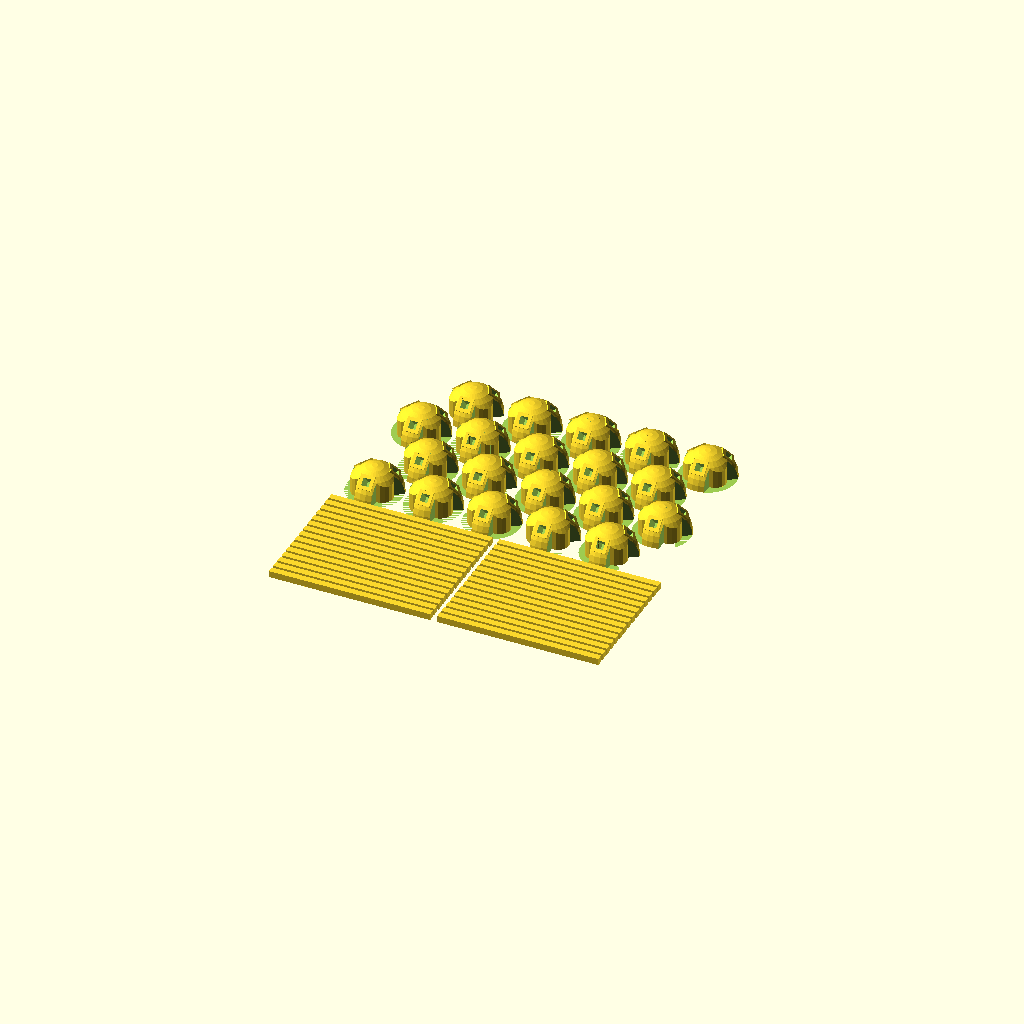
Cell 1: rendered with the file's own defaults.
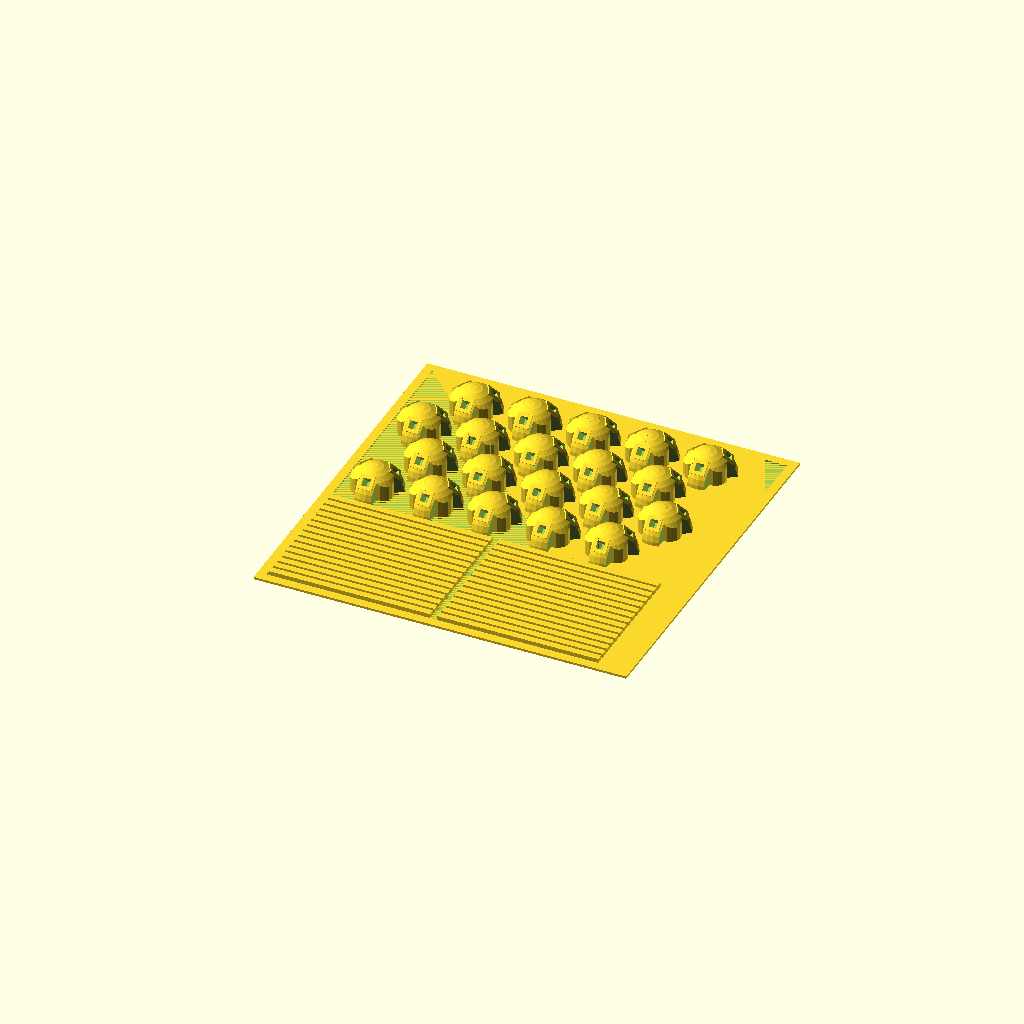
Cell 2: show_bed_size_guide = 6 (everything else at default).
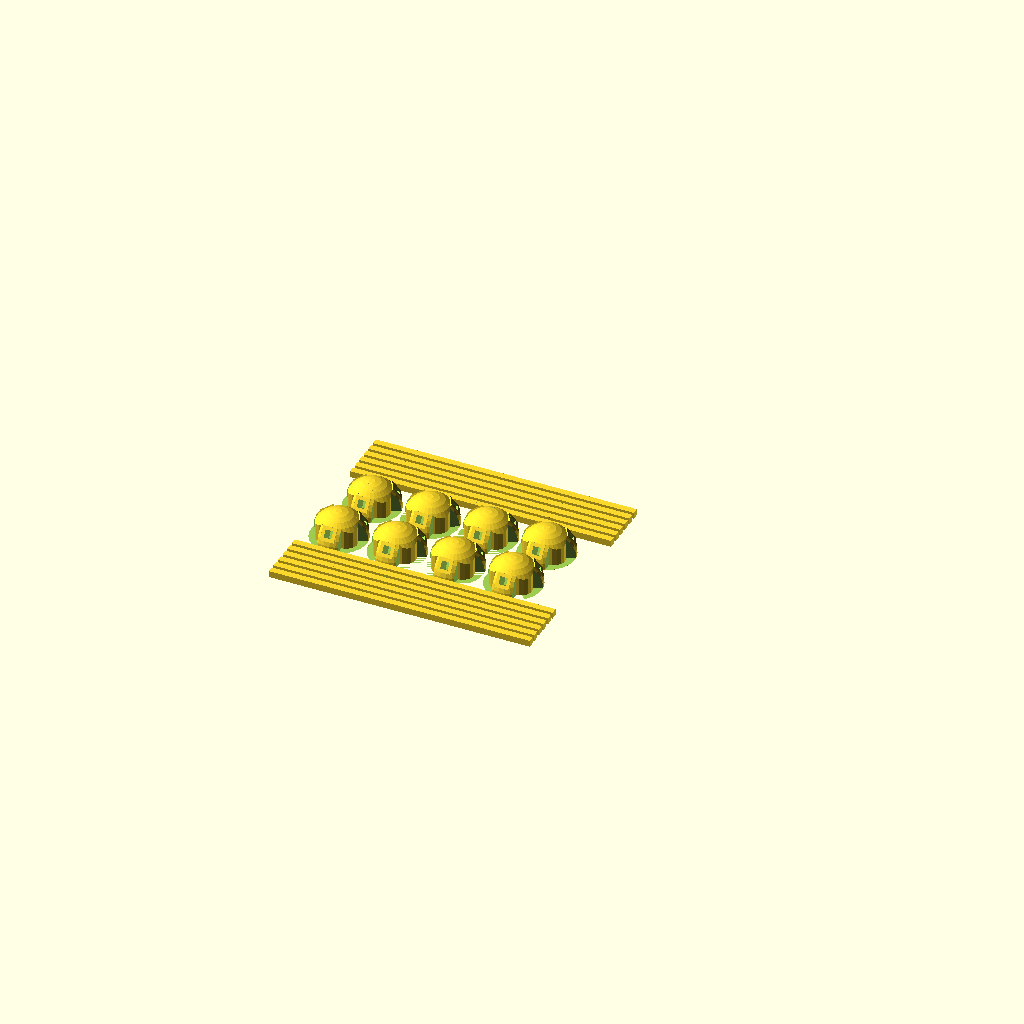
Cell 3 — polyhedron_type set to "cube", the other parameters unchanged.
One fixed orthographic camera (rotation 55°, 0°, 25°; colour scheme Cornfield) for every cell.
Source of the model, scadFiles/186422/354498.scad:
// papergeek's entry for the 2013 MakerBot Academy Math Manipulative Challenge

// Tags: #MakerBotAcademyMath #Customizer

// Revision: 20-November-2013

//		Added tubular hub option (pipehub) for larger structures



// Show bed size guide. Turn this off for printing - it is meant for guidance on the maximum rod length

show_bed_size_guide = 0; //[0,6,8] Bed size in inches



// Type of polyhedron

polyhedron_type = "dodecahedron"; //[icosahedron,dodecahedron,cube]



// Radius of circumscribed sphere in millimeters (the sphere touching all vertices). Maximum for icosahedron on 6 inch bed: 120; on 8 inch: 190; for full plate dodecahedron: 97; for full plate cube: 100

circumscribed_sphere_radius = 97;



// Type of print - for smaller print beds you may want to separately print rods and hubs. pipehub is for use with PVC pipe

print_type = "fullplate"; //[minimal,fullplate,rodsonly,hubsonly]



// Speed up print time by reducing hub size (taking "cheese wedge" shaped chunks out of them)

hub_reduction = "cheese"; //[none,cheese]



//[Pipe]

// PVC pipe size in mm. US standard Schedule 40 PVC pipe sizes have a standard outside diameter. Thicker walled pipe is recommended for construction. 3/4" I.D. pipe is actually about 7/8" inside if thin-walled, closer to 3/4" for the thicker pipe rated for higher pressure (200psi). It's the outside that fits in plumbing connectors and that's all we care about.

pipe_outside_diameter = 27;



// Interconnection of pipes in the hub allows water to be run through them. Why? I dunno but it seems like a cool idea...

pipe_interconnect_style = "none"; //[none,cross,vee,ycross]



// Number of pipes to leave blind in hub. This is typically used for bottom edge hubs on (for example) a 2/3 icosahedron

pipe_blind_count = 0;



//[Advanced]

// Rod thickness in mm

rod_thickness = 2.8;

// Hub receiver thickness in mm. This indirectly determines the size of the hub hemisphere

receiver_thickness = 6.0;

// Hub receiver socket depth in mm

receiver_depth = 6;

// Hub receiver leg effective total length in mm

receiver_leg_length = 12;

// Hole factor - apply to size of receiver holes

receiver_hole_factor = 1.14;



if (polyhedron_type == "icosahedron") do_icosahedron();

else if (polyhedron_type == "cube") do_cube();

else if (polyhedron_type == "dodecahedron") do_dodecahedron();

do_bed_guide();



module do_dodecahedron()

{

  chord_ratio = 1 / 1.401258538; // Radius is edge length * (1 + sqrt(5)) * sqrt(3) / 4

  chord_length = circumscribed_sphere_radius * chord_ratio;

  edge_count = 30;

  vertex_count = 20;

  face_count = 12;

  dihedral_angle = 116.56505; // acos(-1/sqrt(5))

  echo("Dodecahedron; radius=", circumscribed_sphere_radius, " edge length=", chord_length, " edge count=", edge_count, " vertex_count=", vertex_count, " face count=", face_count );

  rod_spacing = 1.4;

  hub_ybase = (edge_count / 2 + 1) * rod_thickness * rod_spacing + (rod_spacing - 1) * rod_thickness;

  hub_width = (print_type == "rodsonly") ? 0 : 64;

  hub_spacing = 25.15;

  // Make these X offsets different for staggered rows

  hub_offset1 = 13.5;

  hub_offset2 = 26.075;

  hub_offset3 = 13.5;

  hub_offset4 = 26.075;

  // Y offset from rod field for each row

  hub_row1_offset = 7;

  hub_row2_offset = 29;

  hub_row3_offset = 50;

  hub_row4_offset = 71;

  hub_length = 6 * hub_spacing + hub_offset1;

  breakoff_length = rod_thickness * rod_spacing * (edge_count / 2 - 1) + rod_thickness;

  // Rods are normally grouped on either side of hubs

  // to allow maximum length. The greater number of dodeca

  // hubs does not allow this to fit on a single plate,

  // so we can handle a special case where length <= 70

  rod_xoffset1 = (chord_length <= 70) ? 1 : (hub_length - chord_length) / 2;

  rod_xoffset2 = (chord_length <= 70) ? (1 + chord_length + 3) : (hub_length - chord_length) / 2;

  rod_yoffset1 = 0;

  rod_yoffset2 = (chord_length <= 70) ? 0 : (hub_ybase + hub_width);

  if (print_type != "hubsonly" && print_type != "pipehub") for ( i = [0 : (edge_count / 2 - 1)] )

  {

    if (i == 0 || (print_type != "minimal"))

    {

	 make_chord( chord_length, rod_yoffset1 + i * rod_thickness * rod_spacing, rod_xoffset1, 0 );

	 make_chord( chord_length, rod_yoffset2 + i * rod_thickness * rod_spacing, rod_xoffset2, 0 );

	 }

  }

  // Generate hubs in staggered rows

  if (print_type != "rodsonly") for (i = [0 : 4]) 

  {

	if (i == 0 || (print_type != "minimal" && print_type != "pipehub"))

	{

	 translate([hub_offset1+i*hub_spacing,hub_ybase+hub_row1_offset,0]) draw_dodeca_hub(chord_length);

	 if (print_type!="minimal" && print_type != "pipehub")

	 {

		translate([hub_offset2+i*hub_spacing,hub_ybase+hub_row2_offset,0]) draw_dodeca_hub(chord_length);

		translate([hub_offset3+i*hub_spacing,hub_ybase+hub_row3_offset,0]) draw_dodeca_hub(chord_length);

		translate([hub_offset4+i*hub_spacing,hub_ybase+hub_row4_offset,0]) draw_dodeca_hub(chord_length);

	 }

	}

  }

  //for (i = [0 : 5]) translate([39,-55 + i*24,0]) draw_icosa_hub();

  if (print_type == "fullplate" || print_type == "rodsonly")

  {

  translate([rod_xoffset1 + receiver_depth,rod_yoffset1,0]) cube(size=[0.3,breakoff_length,0.2], center=false);

  translate([rod_xoffset1 + chord_length - 0.3 - receiver_depth,rod_yoffset1,0]) cube(size=[0.3,breakoff_length,0.2], center=false);

  translate([rod_xoffset2 + receiver_depth,rod_yoffset2,0]) cube([0.3,breakoff_length,0.2]);

  translate([rod_xoffset2 + chord_length - 0.3 - receiver_depth,rod_yoffset2,0]) cube(size=[0.3,breakoff_length,0.2], center=false);

  }



}



module do_icosahedron()

{

  chord_ratio = 1 / 0.9510565163; // Radius is edge length * sin(2*pi/5)

  chord_length = circumscribed_sphere_radius * chord_ratio;

  edge_count = 30;

  vertex_count = 12;

  face_count = 20;

  dihedral_angle = 138.189685;

  echo("Icosahedron; radius=", circumscribed_sphere_radius, " edge length=", chord_length, " edge count=", edge_count, " vertex_count=", vertex_count, " face count=", face_count );

  rod_spacing = 1.22;

  hub_ybase = (edge_count / 2 + 1) * rod_thickness * rod_spacing + (rod_spacing - 1) * rod_thickness;

  hub_width = (print_type == "rodsonly") ? 0 : 46;

  hub_spacing = 25.15;

  // Make these X offsets different for staggered rows

  hub_offset1 = 13.5;

  hub_offset2 = 13.5;

  // Y offset from rod field for each row

  hub_row1_offset = 8;

  hub_row2_offset = 32;

  hub_length = 6 * hub_spacing + hub_offset1;

  breakoff_length = rod_thickness * rod_spacing * (edge_count / 2 - 1) + rod_thickness;

  rod_offset = max(1, (hub_length - chord_length) / 2);

  if (print_type != "hubsonly" && print_type != "pipehub") for ( i = [0 : (edge_count / 2 - 1)] )

  {

    if (i == 0 || print_type != "minimal")

    {

	 make_chord( chord_length, i * rod_thickness * rod_spacing, rod_offset, 0 );

	 make_chord( chord_length, hub_ybase + hub_width + i * rod_thickness * rod_spacing, rod_offset, 0 );

	 }

  }

  // Generate hubs in staggered rows

  if (print_type != "rodsonly") for (i = [0 : 5]) 

  {

	if (i == 0 || print_type != "minimal")

	{

	 translate([hub_offset1+i*hub_spacing,hub_ybase+hub_row1_offset,0]) draw_icosa_hub(chord_length);

	 if (print_type!="minimal") translate([hub_offset2+i*hub_spacing,hub_ybase+hub_row2_offset,0]) draw_icosa_hub(chord_length);

	}

  }

  //for (i = [0 : 5]) translate([39,-55 + i*24,0]) draw_icosa_hub();

  if (print_type == "fullplate" || print_type == "rodsonly")

  {

  translate([rod_offset + receiver_depth,0,0]) cube(size=[0.3,breakoff_length,0.2], center=false);

  translate([rod_offset + chord_length - 0.3 - receiver_depth,0,0]) cube(size=[0.3,breakoff_length,0.2], center=false);

  translate([rod_offset + receiver_depth,hub_ybase+hub_width,0]) cube([0.3,breakoff_length,0.2]);

  translate([rod_offset + chord_length - 0.3 - receiver_depth,hub_ybase+hub_width,0]) cube(size=[0.3,breakoff_length,0.2], center=false);

  }

}



module do_cube()

{

  chord_ratio = 1 / 0.86602540378443864676372317075294; // Radius of circumscribed sphere is (sqrt(3)/2 * edge length)

  chord_length = circumscribed_sphere_radius * chord_ratio;

  edge_count = 12;

  vertex_count = 8;

  face_count = 6;

  dihedral_angle = 90.0;

  hub_spacing = 25;

  hub_row1_offset = 6;

  hub_row2_offset = 30;

  echo("Cube; radius=", circumscribed_sphere_radius, " edge length=", chord_length, " edge count=", edge_count, " vertex_count=", vertex_count, " face count=", face_count );

  hub_ybase = (edge_count / 2 + 1) * rod_thickness * 3 / 2 + rod_thickness / 2;

  hub_width = (print_type == "rodsonly") ? 0 : 44;

  breakoff_length = rod_thickness * 3/2 * 5 + rod_thickness;

  if (print_type != "hubsonly" && print_type != "pipehub") for ( i = [0 : (edge_count / 2 - 1)] )

  {

    if (i == 0 || print_type != "minimal")

    {

		make_chord( chord_length, i * rod_thickness * 3 / 2, 1, 0 );

		make_chord( chord_length, hub_ybase + hub_width + i * rod_thickness * 3 / 2, 1, 0 );

	 }

  }

  if (print_type != "rodsonly") for ( i = [0 : 3] )

  {

	if (i == 0 || print_type != "minimal")

	{

		translate([14+i*hub_spacing,hub_ybase+hub_row1_offset,0]) draw_cube_hub(chord_length);

		if (print_type != "minimal") translate([17+i*hub_spacing,hub_ybase+hub_row2_offset,0]) draw_cube_hub(chord_length);

	}

  }

  // Add breakoff stringers at hub penetration depth

  if (print_type == "fullplate" || print_type == "rodsonly")

  {

  translate([1 + receiver_depth,0,0]) cube(size=[0.3,breakoff_length,0.2], center=false);

  translate([1 + chord_length - 0.3 - receiver_depth,0,0]) cube(size=[0.3,breakoff_length,0.2], center=false);

  translate([1 + receiver_depth,hub_ybase+hub_width,0]) cube([0.3,breakoff_length,0.2]);

  translate([1 + chord_length - 0.3 - receiver_depth,hub_ybase+hub_width,0]) cube(size=[0.3,breakoff_length,0.2], center=false);

  }

  // Debugging

  //translate([-40,0,0]) draw_hub_receiver_leg( 0 );

}



// Construct a chord of specified length and end-coding

module make_chord( length, yoffset, xoffset, endcoding )

{

  if (endcoding == 0) draw_0_chord( length, yoffset, xoffset );

  else if (endcoding == 1) draw_1_chord( length, yoffset, xoffset );

}



// Construct chord with 0 coding

module draw_0_chord( length, yoffset, xoffset )

{

  translate([xoffset,yoffset,0]) cube(size = [length, rod_thickness, rod_thickness], center = false );

}



// Construct chord with 1 encoding

module draw_1_chord( length, yoffset, xoffset )

{

}



// Draw cube hub

module draw_cube_hub(chord_length)

{

	// We are basically taking a corner and rotating each leg

	// outward by the angle between each leg and the ray which is equidistant

	// from all legs.

	// 1. The hub is the apex of a pyramid whose top edges

	//    (the ones that join at the vertex) are equal

	//		to our chord length (an edge of the polyhedron)

	//	2. If we look at a top view (2d projection) of

	//		the pyramid, the angle between top edges is

	//		360 / (number of legs joining at this vertex).

	projected_angle = 360 / 3;

	//	3. We'll call the inner angle of a face alpha.

	//		This gets harder when they're not all the same.

	gamma = 90.0;

	// 4.	Using the SAS rule, we have enough to calculate

	//		a base edge of our pyramid (we'll calculate half

	//		by dividing into two right triangles)

	base_edge = 2 * chord_length * sin(gamma/2);

	// 5. Projecting the apex and top edges onto the base plane, we'll

	//		calculate the length of one of the top edge projections using ASA

	//		for the base equilateral triangle

	base_incenter = 180 - /* 2 * 60 / 2 */ 60;

	top_edge_projection_length = (base_edge / 2) / sin(base_incenter/2);

	// 6.	Finally, get the angle from the perpendicular to the base incenter to one of the top edges

	top_edge_angle = asin(top_edge_projection_length / chord_length);

	sphere_radius = (print_type == "pipehub") ? pipe_outside_diameter * 2 : receiver_thickness * 2.0;

	//echo("Base edge=", base_edge, " top edge angle=", top_edge_angle);

  translate([0,0,receiver_thickness * 0.4]) rotate([180,0,0]) union()

  {

	// The hemisphere base needs to provide a flat solid

	// base for printing the hub, and also provides support for the angled legs. In solids with higher vertex counts,

	// the legs will begin to approach 90 degrees from perpendicular to the bed.

   translate([0,0,receiver_thickness * 0.4]) difference()

   {

	  union()

	  {

			difference()

			{

				// Coefficient should be enough to eliminate overhang

				sphere( r = sphere_radius, center = true );

				// Make sure sphere does not fill inside of receiver legs

			   rotate( a = [top_edge_angle,0,0 * projected_angle] ) draw_hub_receiver_leg( -1 );

   			rotate( a = [top_edge_angle,0,1 * projected_angle] ) draw_hub_receiver_leg( -1 );

   			rotate( a = [top_edge_angle,0,2 * projected_angle] ) draw_hub_receiver_leg( -1 );

			}

		   rotate( a = [top_edge_angle,0,0 * projected_angle] ) draw_hub_receiver_leg( 0 );

   		rotate( a = [top_edge_angle,0,1 * projected_angle] ) draw_hub_receiver_leg( 0 );

   		rotate( a = [top_edge_angle,0,2 * projected_angle] ) draw_hub_receiver_leg( 0 );

	  }

	  // Cutoff needs to eliminate maximum coefficient

	  translate( [0,0,receiver_thickness*3] ) cube( size = receiver_thickness * 6, center = true );

		// Carve some cheese wedges out of the wheel

		// to reduce print time.

	  if (hub_reduction == "cheese") translate( [0,0,-2 * sphere_radius] ) union() {

		rotate( a = [0,0,0.5 * projected_angle] ) translate([0,sphere_radius*0.4,0]) cheese_wedge( 2 * sphere_radius, projected_angle * 0.65, sphere_radius * 0.4 );

		rotate( a = [0,0,1.5 * projected_angle] ) translate([0,sphere_radius*0.4,0]) cheese_wedge( 2 * sphere_radius, projected_angle * 0.65, sphere_radius * 0.4 );

		rotate( a = [0,0,2.5 * projected_angle] ) translate([0,sphere_radius*0.4,0]) cheese_wedge( 2 * sphere_radius, projected_angle * 0.65, sphere_radius * 0.4 );

	  }

   }

  }

}



// Draw icosahedron hub

module draw_icosa_hub(chord_length)

{

  // Central angle is 2 * asin(chord * 0.5 / R)

  //					 	 2 * asin(R * chord_factor * 0.5 / R)

  //						 2 * asin(chord_factor * 0.5)

  //						 56.787500870592539769243472357818 degrees

  c_angle = 56.787500870592539769243472357818;

  ca_complement = 90.0 - c_angle;

	// We are basically taking a corner and rotating each leg

	// outward by the angle between each leg and the ray which is equidistant

	// from all legs.

	// 1. The hub is the apex of a pentakis pyramid whose top edges

	//    (the ones that join at the vertex) and bottom edges

	//		are equal to our chord length (an edge of the polyhedron)

	//	2. If we look at a top view (2d projection) of

	//		the pyramid, the angle between top edges is

	//		360 / (number of legs joining at this vertex).

	projected_angle = 360 / 5;

	//	3. We'll call the inner angle of a face gamma.

	//		This gets harder when they're not all the same.

	gamma = 60.0;

	// 4.	Since the icosahedron has triangular faces, we

	//		already know the length of a base edge of our

	//		five-sided pyramid

	base_edge = chord_length;

	// 5. Projecting the apex and top edges onto the base plane, we'll

	//		calculate the length of one of the top edge projections 

	//		(forming the side of a single triangle) using ASA

	base_incenter = 360 / 5;

	top_edge_projection_length = (base_edge / 2) / sin(base_incenter/2);

	// 6.	Finally, get the angle from the perpendicular to the base incenter to one of the top edges

	top_edge_angle = asin(top_edge_projection_length / chord_length);

	sphere_radius = (print_type == "pipehub") ? pipe_outside_diameter * 2 : receiver_thickness * 2.0;

	//echo("Top edge projection=", top_edge_projection_length, " top edge angle=", top_edge_angle);

  rotate([180,0,0]) difference()

  {

	  union()

	  {

		difference()

		{

			// Sphere should be large enough to eliminate overhang

			// below bottom edge of receiver legs

			sphere( r = sphere_radius, center = true );

			// Make sure sphere does not intrude into receiver slots

			for (i = [0 : 4])

			{

			   rotate( a = [top_edge_angle,0,i * projected_angle] ) draw_hub_receiver_leg( -1 );

			}

		} // difference - sphere minus receivers

		for (i = [0 : 4])

		{

		   rotate( a = [top_edge_angle,0,i * projected_angle] ) draw_hub_receiver_leg( 0 );

		}

	  } // union - sphere plus receiver legs

	  translate( [0,0,receiver_thickness*3] ) cube( size = receiver_thickness * 6, center = true );

		// Carve some cheese wedges out of the wheel

		// to reduce print time.

	  if (hub_reduction == "cheese") translate( [0,0,-2 * sphere_radius] ) union() {

		rotate( a = [0,0,0.5 * projected_angle] ) translate([0,sphere_radius*0.4,0]) cheese_wedge( 2 * sphere_radius, projected_angle * 0.65, sphere_radius * 0.4 );

		rotate( a = [0,0,1.5 * projected_angle] ) translate([0,sphere_radius*0.4,0]) cheese_wedge( 2 * sphere_radius, projected_angle * 0.65, sphere_radius * 0.4 );

		rotate( a = [0,0,2.5 * projected_angle] ) translate([0,sphere_radius*0.4,0]) cheese_wedge( 2 * sphere_radius, projected_angle * 0.65, sphere_radius * 0.4 );

		rotate( a = [0,0,3.5 * projected_angle] ) translate([0,sphere_radius*0.4,0]) cheese_wedge( 2 * sphere_radius, projected_angle * 0.65, sphere_radius * 0.4 );

		rotate( a = [0,0,4.5 * projected_angle] ) translate([0,sphere_radius*0.4,0]) cheese_wedge( 2 * sphere_radius, projected_angle * 0.65, sphere_radius * 0.4 );

	  }

   } // difference - hub unit with bottom chopped off

}



// Draw dodecahedron hub

module draw_dodeca_hub(chord_length)

{

	// We are basically taking a corner and rotating each leg

	// outward by the angle between each leg and the ray which is equidistant

	// from all legs.

	// 1. The hub is the apex of a pyramid whose top edges

	//    (the ones that join at the vertex) are equal

	//		to our chord length (an edge of the polyhedron)

	//	2. If we look at a top view (2d projection) of

	//		the pyramid, the angle between top edges is

	//		360 / (number of legs joining at this vertex).

	projected_angle = 360 / 3;

	//	3. We'll call the inner angle of a face gamma.

	//		This gets harder when they're not all the same.

	gamma = 72.0;

	// 4.	Using the SAS rule, we have enough to calculate

	//		a base edge of our pyramid (we'll calculate half

	//		by dividing into two right triangles)

	base_edge = 2 * chord_length * sin(gamma/2);

	// 5. Projecting the apex and top edges onto the base plane, we'll

	//		calculate the length of one of the top edge projections using ASA

	//		for the base triangle

	base_incenter = 120;

	top_edge_projection_length = (base_edge / 2) / sin(base_incenter/2);

	// 6.	Finally, get the angle from the perpendicular to the base incenter to one of the top edges

	top_edge_angle = asin(top_edge_projection_length / chord_length);

	sphere_radius = (print_type == "pipehub") ? pipe_outside_diameter * 2 : receiver_thickness * 2.0;

	leg_factor = (print_type == "pipehub") ? pipe_outside_diameter * 0.4 : receiver_thickness * 0.4;

	cutoff_translation = (print_type == "pipehub") ? pipe_outside_diameter * 3 : receiver_thickness * 3;

	cutoff_size = cutoff_translation * 2;

	//echo("Base edge=", base_edge, " top edge angle=", top_edge_angle);

  translate([0,0,leg_factor]) rotate([180,0,0]) union()

  {

	// The hemisphere base needs to provide a flat solid

	// base for printing the hub, and also provides support for the angled legs. In solids with higher vertex counts,

	// the legs will begin to approach 90 degrees from perpendicular to the bed.

   translate([0,0,leg_factor]) difference()

   {

	  union()

	  {

			difference()

			{

				// Coefficient should be enough to eliminate overhang

				sphere( r = sphere_radius, center = true );

				// Make sure sphere does not fill inside of receiver legs

			   rotate( a = [top_edge_angle,0,0 * projected_angle] ) draw_hub_receiver_leg( -1 );

   			rotate( a = [top_edge_angle,0,1 * projected_angle] ) draw_hub_receiver_leg( -1 );

   			rotate( a = [top_edge_angle,0,2 * projected_angle] ) draw_hub_receiver_leg( -1 );

			}

		   rotate( a = [top_edge_angle,0,0 * projected_angle] ) draw_hub_receiver_leg( 0 );

   		rotate( a = [top_edge_angle,0,1 * projected_angle] ) draw_hub_receiver_leg( 0 );

   		rotate( a = [top_edge_angle,0,2 * projected_angle] ) draw_hub_receiver_leg( 0 );

	  }

	  // Cutoff needs to eliminate maximum coefficient

	  translate( [0,0,cutoff_translation] ) cube( size = cutoff_size, center = true );

		// Carve some cheese wedges out of the wheel

		// to reduce print time.

	  if (hub_reduction == "cheese") translate( [0,0,-2 * sphere_radius] ) union() {

		rotate( a = [0,0,0.5 * projected_angle] ) translate([0,sphere_radius*0.4,0]) cheese_wedge( 2 * sphere_radius, projected_angle * 0.75, sphere_radius * 0.4 );

		rotate( a = [0,0,1.5 * projected_angle] ) translate([0,sphere_radius*0.4,0]) cheese_wedge( 2 * sphere_radius, projected_angle * 0.75, sphere_radius * 0.4 );

		rotate( a = [0,0,2.5 * projected_angle] ) translate([0,sphere_radius*0.4,0]) cheese_wedge( 2 * sphere_radius, projected_angle * 0.75, sphere_radius * 0.4 );

	  }

   } // difference which gets rotated and translated

		// Debug

		//	cheese_wedge( 4 * sphere_radius, projected_angle, sphere_radius * 1.1 );

  }

}



// Draw a single hub receiver leg

module draw_hub_receiver_leg( encoding )

{

  // Make top centered at 0,0,0 pointing down

  translate([0,0,-receiver_leg_length/2]) difference()

  {

    cube( size = [receiver_thickness, receiver_thickness, receiver_leg_length], center = true );

	 if (encoding == 0)

	 {

		translate([0,0,receiver_depth - receiver_leg_length]) cube( size = [rod_thickness * receiver_hole_factor, rod_thickness * receiver_hole_factor, receiver_leg_length], center = true );

	 } // Square hole

	 // else may be no hole (-1)

  }

}



module do_bed_guide()

{

  if (show_bed_size_guide != 0) draw_bed_guide( show_bed_size_guide * 25.4 );

}



module draw_bed_guide( width )

{

  translate([-0.025*width,-0.025*width,0]) difference()

  {

	cube( size = [width*1.05, width*1.05, 1], center = false );

   translate([width*0.025,width*0.025,0]) cube( size = [width, width, 1], center = false );

  }

  // Leave a 0.05mm gap so we can verify clearance

  translate([0,0,-1.05]) cube( size = [width, width, 1], center  = false );

}



// Make a "cheese wedge" with point and base at 0,0,0 

// to carve out nonessential chunks from a hub

module cheese_wedge( wedge_height, angle, inner_radius )

{

  leg = wedge_height * 1.3;

  p1x = 2 * leg * sin(angle/2);

  p1y = leg * cos(angle/2);

  p2x = -p1x;

  p2y = p1y;

  //echo("Wedge x1=", p1x, " y1=", p1y, " x2=", p2x, " y2=", p2y, " height=", wedge_height);

  // polygon assumes right-handed winding order

  // i.e. make a fist using your right hand with thumb pointing up. Your thumb

  // is the Z axis and the winding needs to go in the

  // direction your fingers curl around (counterclockwise).

  // paths vector is not required

	difference()

	{

		linear_extrude( height = wedge_height, center = false ) polygon( points = [ [0,0], [p1x,p1y], [p2x,p2y] ], convexity = 2 );

		cylinder( r = inner_radius, h = wedge_height, center = false );

	}

}
Parameter table extracted from the source (name, type, default, range or options):
show_bed_size_guide: number, default 0, options 0, 6, 8
polyhedron_type: string, default "dodecahedron", options "icosahedron", "dodecahedron", "cube"
circumscribed_sphere_radius: number, default 97
print_type: string, default "fullplate", options "minimal", "fullplate", "rodsonly", "hubsonly"
hub_reduction: string, default "cheese", options "none", "cheese"
pipe_outside_diameter: number, default 27
pipe_interconnect_style: string, default "none", options "none", "cross", "vee", "ycross"
pipe_blind_count: number, default 0
rod_thickness: number, default 2.8
receiver_thickness: number, default 6
receiver_depth: number, default 6
receiver_leg_length: number, default 12
receiver_hole_factor: number, default 1.14
